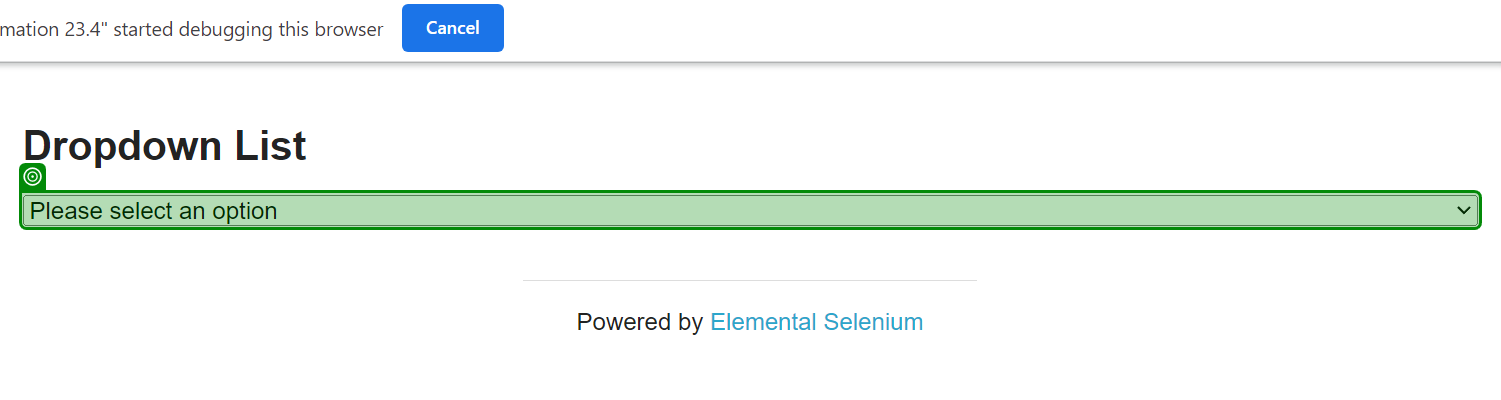
Workflow: DropDown

Step 1: select "Option 1" in 'Please select an option'

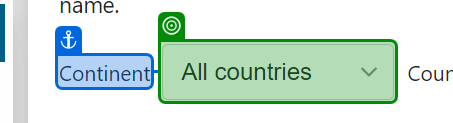
Step 2: select "Australia" in 'Continent'